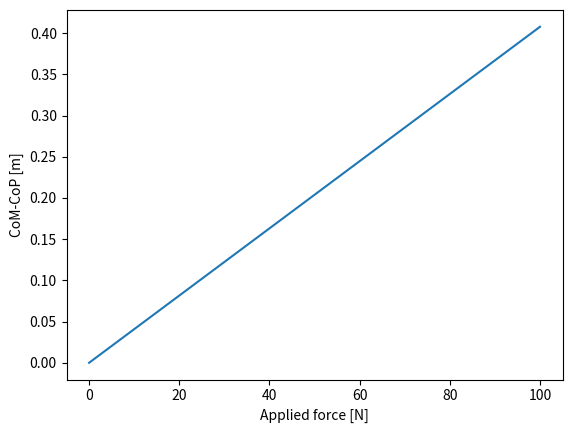

Reproduce this figure in Python.
import matplotlib.pyplot as plt
import numpy as np


def cop(f_ext, h_ext, m) -> float:
    g: float = 9.81
    z = f_ext * h_ext / m / g
    return z


h_ext = 2.0
mass_robot = 50
f_ext_max = 100
f_ext = np.linspace(0, 100)

cop_deviation = cop(f_ext, h_ext, mass_robot)

plt.plot(f_ext, cop_deviation)
plt.xlabel("Applied force [N]")
plt.ylabel("CoM-CoP [m]")
plt.show()
